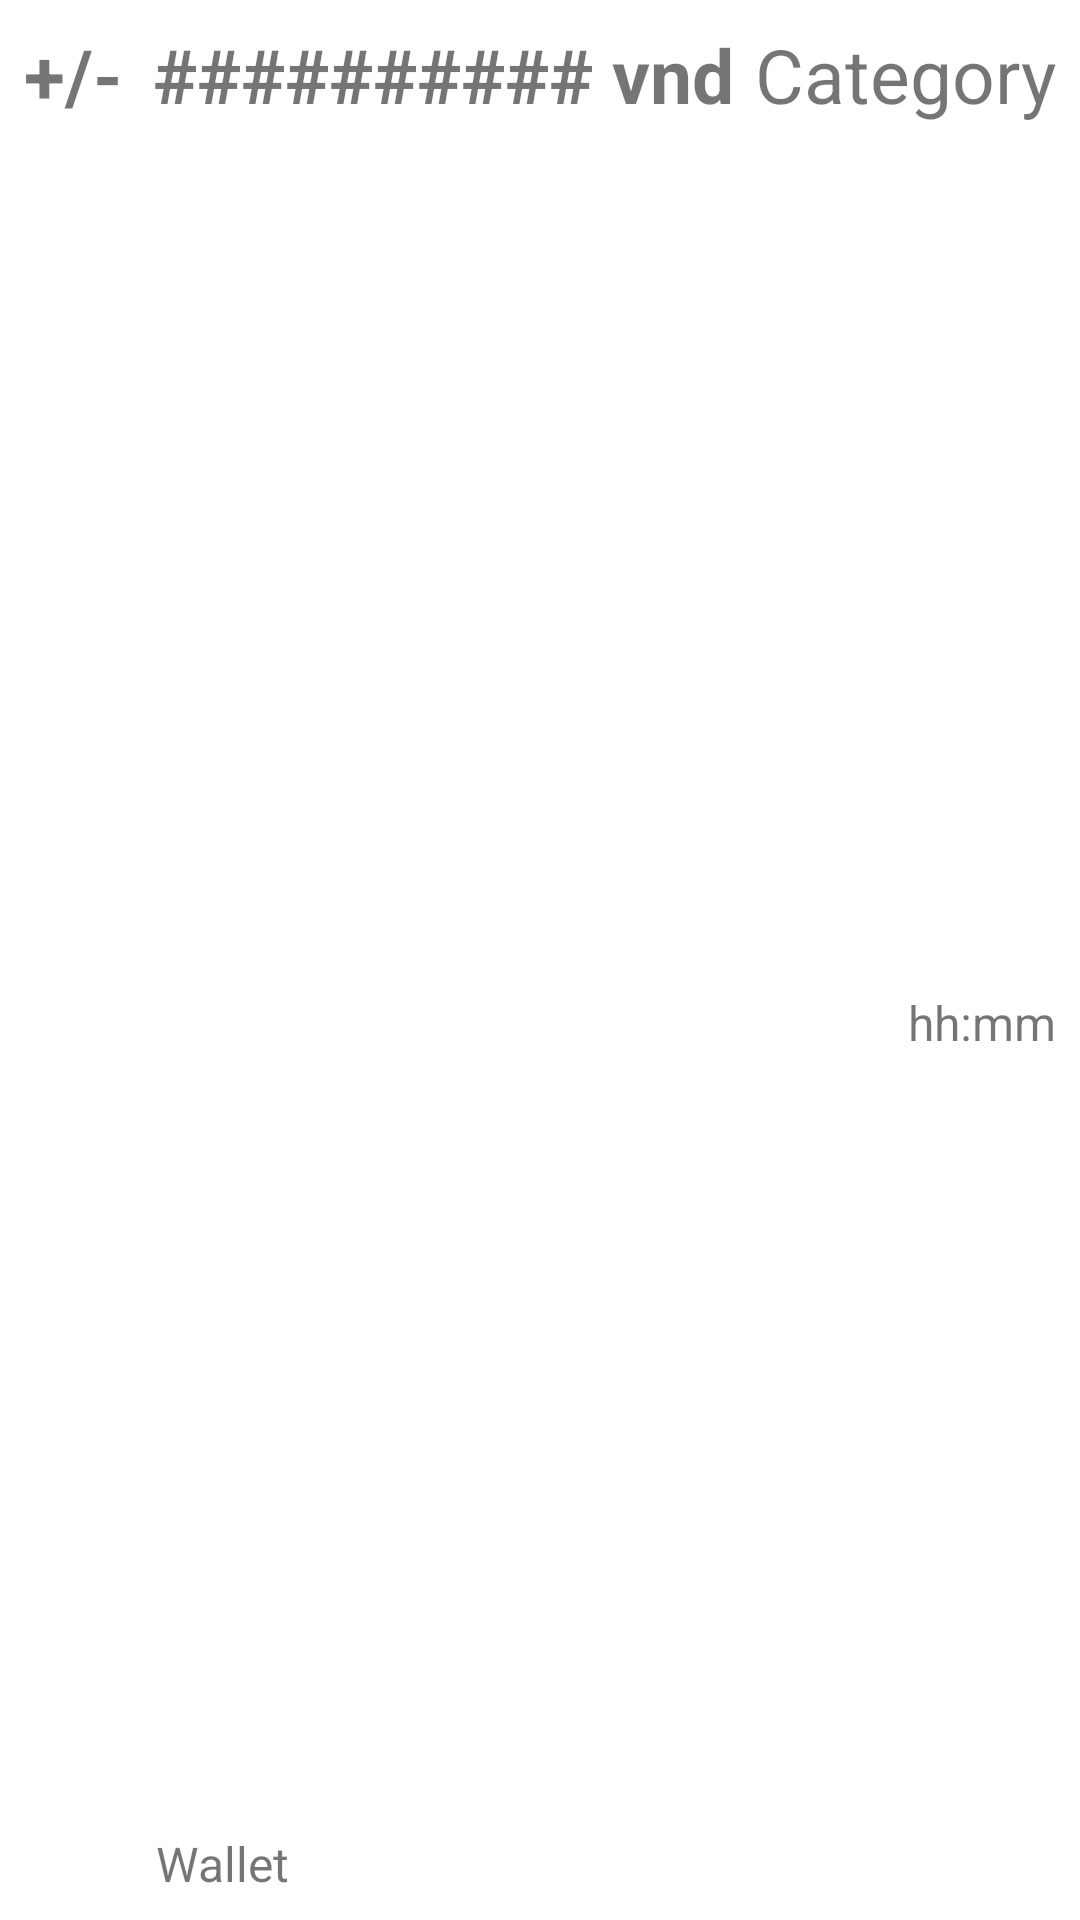

Reconstruct the res/layout file that produces this screen, plus the resources it refers to.
<!-- AndroidManifest.xml: application theme Theme.Aramoolah -->
<!-- res/layout/layout_bookkeeping_transaction_row.xml -->
<?xml version="1.0" encoding="utf-8"?>
<androidx.constraintlayout.widget.ConstraintLayout xmlns:android="http://schemas.android.com/apk/res/android"
    xmlns:app="http://schemas.android.com/apk/res-auto"
    xmlns:tools="http://schemas.android.com/tools"
    android:layout_width="match_parent"
    android:layout_height="wrap_content">

    <TextView
        android:id="@+id/bookkeeping_transaction_type_et"
        android:layout_width="wrap_content"
        android:layout_height="wrap_content"
        android:layout_marginStart="8dp"
        android:layout_marginTop="8dp"
        android:layout_marginEnd="8dp"
        android:text="+/-"
        android:textSize="25sp"
        android:textStyle="bold"
        app:layout_constraintEnd_toStartOf="@+id/bookkeeping_money_txt"
        app:layout_constraintStart_toStartOf="parent"
        app:layout_constraintTop_toTopOf="parent" />

    <TextView
        android:id="@+id/bookkeeping_money_txt"
        android:layout_width="wrap_content"
        android:layout_height="wrap_content"
        android:layout_marginStart="10dp"
        android:layout_marginTop="8dp"
        android:text="########## vnd "
        android:textSize="25sp"
        android:textStyle="bold"
        app:layout_constraintStart_toEndOf="@+id/bookkeeping_transaction_type_et"
        app:layout_constraintTop_toTopOf="parent" />

    <TextView
        android:id="@+id/bookkeeping_category_txt"
        android:layout_width="wrap_content"
        android:layout_height="wrap_content"
        android:layout_marginTop="8dp"
        android:layout_marginEnd="8dp"
        android:text="Category"
        android:textSize="25sp"
        app:layout_constraintEnd_toEndOf="parent"
        app:layout_constraintTop_toTopOf="parent" />

    <TextView
        android:id="@+id/bookkeeping_time_txt"
        android:layout_width="wrap_content"
        android:layout_height="wrap_content"
        android:layout_marginTop="8dp"
        android:layout_marginEnd="8dp"
        android:layout_marginBottom="8dp"
        android:text="hh:mm"
        android:textSize="16sp"
        app:layout_constraintBottom_toBottomOf="parent"
        app:layout_constraintEnd_toEndOf="parent"
        app:layout_constraintTop_toBottomOf="@+id/bookkeeping_category_txt" />

    <TextView
        android:id="@+id/bookkeeping_wallet_txt"
        android:layout_width="wrap_content"
        android:layout_height="wrap_content"
        android:layout_marginStart="52dp"
        android:layout_marginTop="8dp"
        android:layout_marginBottom="8dp"
        android:text="Wallet"
        android:textSize="16sp"
        app:layout_constraintBottom_toBottomOf="parent"
        app:layout_constraintStart_toStartOf="parent"
        app:layout_constraintTop_toBottomOf="@+id/bookkeeping_money_txt"
        app:layout_constraintVertical_bias="1.0" />

</androidx.constraintlayout.widget.ConstraintLayout>
<!-- resources referenced by this layout -->
<resources>
  <style name="Theme.Aramoolah" parent="Theme.MaterialComponents.DayNight.DarkActionBar">
          
          <item name="colorPrimary">@color/purple_500</item>
          <item name="colorPrimaryVariant">@color/purple_700</item>
          <item name="colorOnPrimary">@color/white</item>
          
          <item name="colorSecondary">@color/teal_200</item>
          <item name="colorSecondaryVariant">@color/teal_700</item>
          <item name="colorOnSecondary">@color/black</item>
          
          <item name="android:statusBarColor">?attr/colorPrimaryVariant</item>
          
      </style>
  <!-- not gathered from this repository: default colours our renderer supplied (Android Studio template values) -->
  <color name="purple_500">#FF6200EE</color>
  <color name="purple_700">#FF3700B3</color>
  <color name="teal_200">#FF03DAC5</color>
  <color name="teal_700">#FF018786</color>
  <color name="black">#FF000000</color>
  <color name="white">#FFFFFFFF</color>
</resources>
